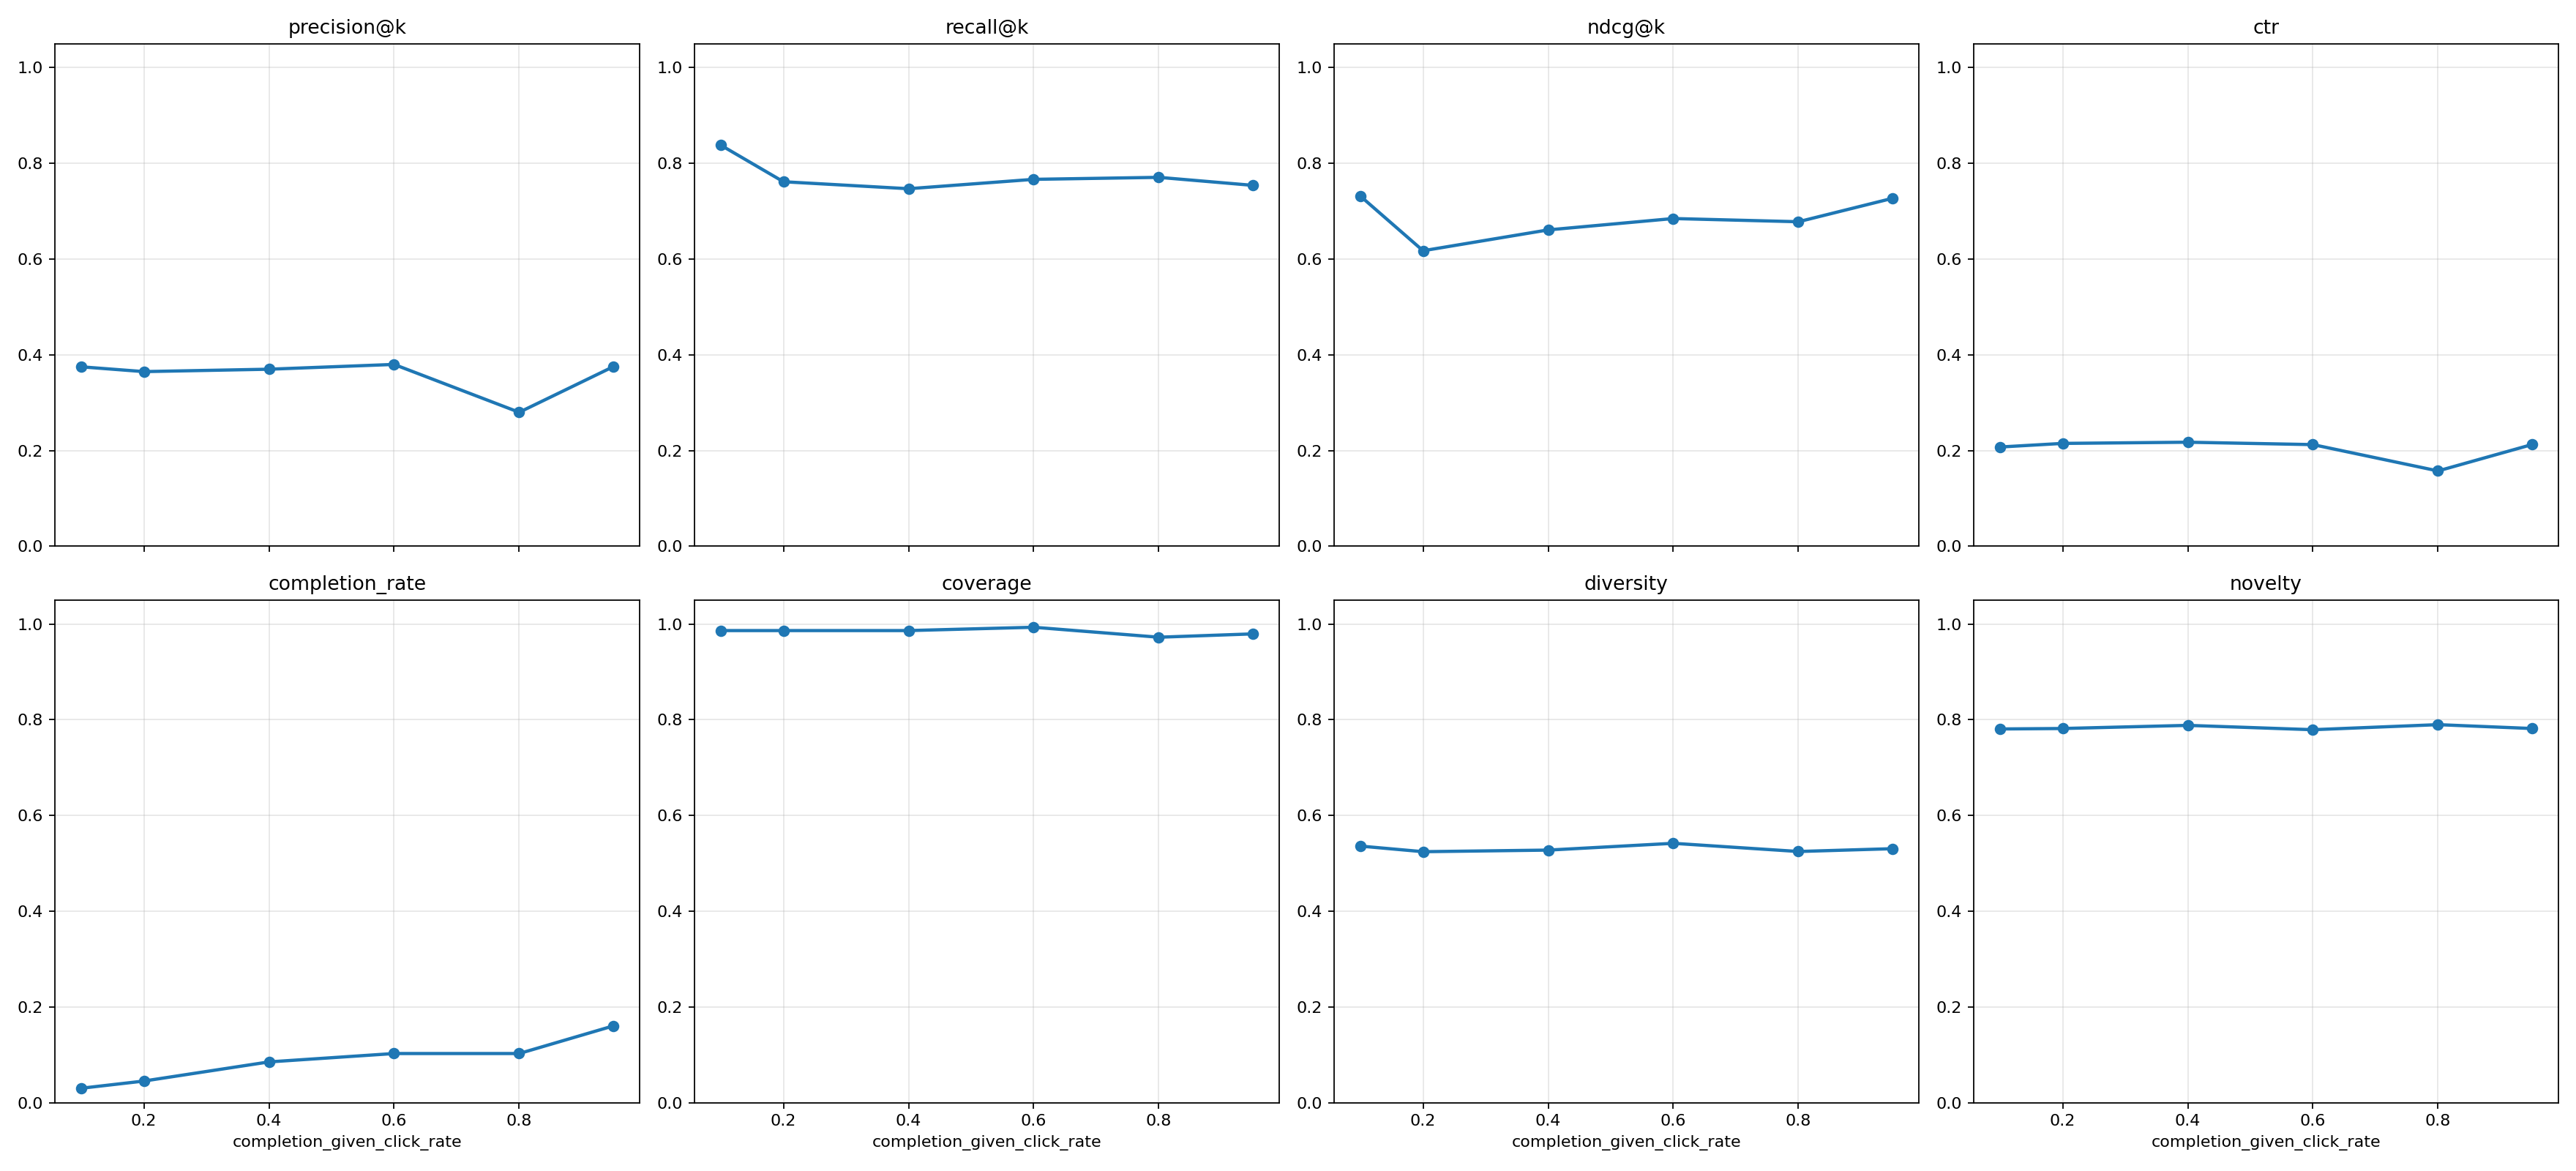

Values plotted in this chart, from the file beside it:
completion_given_click_rate, precision@k, recall@k, ndcg@k, ctr, completion_rate, coverage, diversity, novelty
0.1, 0.375, 0.8379, 0.7314, 0.2075, 0.03, 0.9861, 0.5358, 0.7806
0.2, 0.365, 0.7617, 0.6175, 0.215, 0.045, 0.9861, 0.5242, 0.7815
0.4, 0.37, 0.7471, 0.6611, 0.2175, 0.085, 0.9861, 0.5275, 0.7881
0.6, 0.38, 0.7667, 0.6848, 0.2125, 0.1025, 0.9931, 0.5417, 0.779
0.8, 0.28, 0.7708, 0.6781, 0.1575, 0.1025, 0.9722, 0.5246, 0.7896
0.95, 0.375, 0.7542, 0.7269, 0.2125, 0.16, 0.9792, 0.5304, 0.7815
